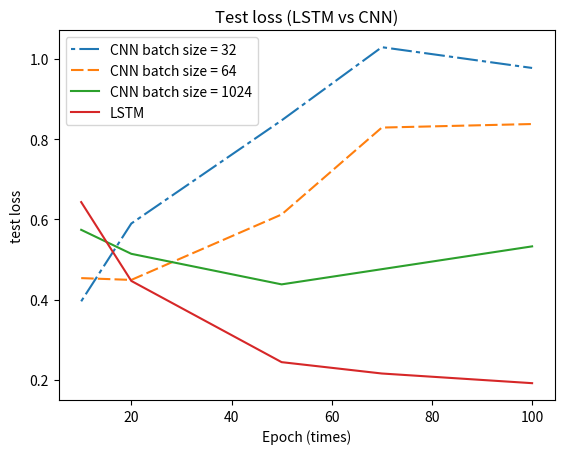

This chart was generated by the following Python code:
import matplotlib
import matplotlib.pyplot as plt
#import numpy as np

x = [10, 20, 50, 70, 100]
#loss
y_lstm_loss = [0.643, 0.4466, 0.2442, 0.2159, 0.1918]
y_loss32 = [0.3958, 0.5896, 0.84659, 1.02906, 0.97725]
y_loss64 = [0.4536, 0.4491, 0.6121, 0.82872, 0.83755]
y_loss1024 = [0.57392, 0.51414, 0.43798, 0.47586, 0.5327]
#accuracy
#y_lstm_acc = [92.57, 95.84, 97.21, 97.60, 97.54]
y_acc32 = [87.19, 85.81, 87.66, 87.00, 87.47]
y_acc64 = [83.96, 87.11, 87.26, 87.68, 86.74]
y_acc1024 = [78.81, 81.12, 86.18, 86.72, 87.53]
fig, ax = plt.subplots()

line1, = ax.plot(x, y_loss32, label='CNN batch size = 32')
line1.set_dashes([2, 2, 10, 2])

line2, = ax.plot(x, y_loss64, dashes=[6, 2], label='CNN batch size = 64')

line3, = ax.plot(x, y_loss1024, label='CNN batch size = 1024')

line4, = ax.plot(x, y_lstm_loss, label='LSTM')

ax.set(xlabel='Epoch (times)', ylabel='test loss', title='Test loss (LSTM vs CNN)')

ax.legend()
plt.show()

